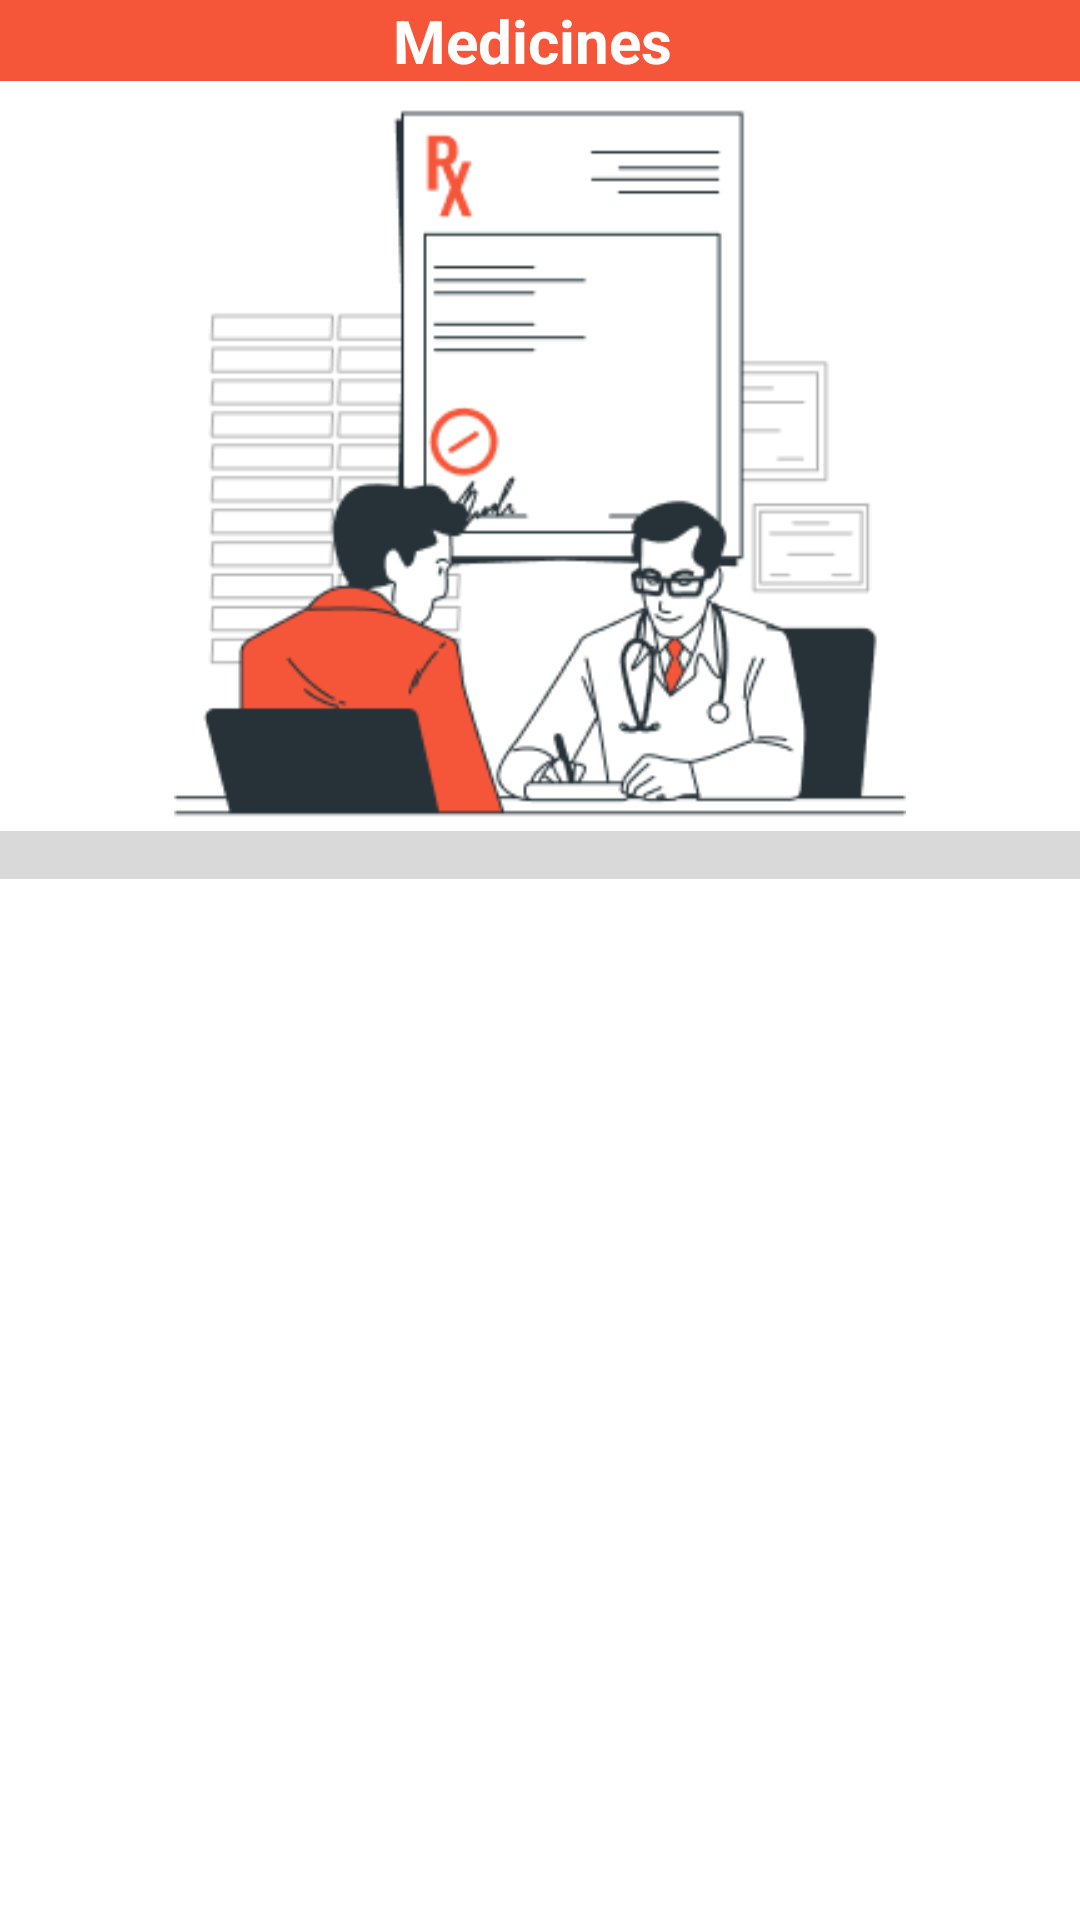

Produce the Android XML layout that renders to this screen, including the resource entries it uses.
<!-- AndroidManifest.xml: application theme Theme.Androidd -->
<!-- res/layout/activity_patient_med.xml -->
<?xml version="1.0" encoding="utf-8"?>
<LinearLayout xmlns:android="http://schemas.android.com/apk/res/android"
    xmlns:app="http://schemas.android.com/apk/res-auto"
    xmlns:tools="http://schemas.android.com/tools"
    android:layout_width="match_parent"
    android:layout_height="match_parent"
    tools:context=".MainActivity"
    android:orientation="vertical">

    <androidx.appcompat.widget.Toolbar
        android:id="@+id/toolbarMain"
        android:layout_width="match_parent"
        android:layout_height="wrap_content"
        android:background="#F5563A">

        <LinearLayout
            android:layout_width="match_parent"
            android:layout_height="match_parent"
            android:orientation="horizontal"
            android:gravity="center_horizontal">

            <TextView
                android:layout_width="wrap_content"
                android:layout_height="wrap_content"
                android:text="Medicines "
                android:textColor="@color/white"
                android:textSize="20sp"
                android:textStyle="bold" />
        </LinearLayout>
    </androidx.appcompat.widget.Toolbar>
    <ImageView
        android:layout_width="250sp"
        android:layout_height="250sp"
        android:layout_gravity="center"
        android:src="@drawable/medic"/>
    <ListView
        android:id="@+id/courseListView"
        android:layout_width="match_parent"
        android:layout_height="wrap_content"

        android:divider="@android:color/darker_gray"
        android:dividerHeight="1sp"
        android:padding="8sp"
        android:background="#d9d9d9" />

</LinearLayout>
<!-- resources referenced by this layout -->
<resources>
  <color name="white">#FFFFFFFF</color>
  <!-- drawable medic: png bitmap (drawable, 17424 bytes) -->
  <style name="Theme.Androidd" parent="Base.Theme.Androidd">
          
          <item name="android:navigationBarColor">@android:color/transparent</item>
          <item name="android:statusBarColor">@android:color/transparent</item>
          <item name="android:windowLightStatusBar">?attr/isLightTheme</item>
      </style>
</resources>
